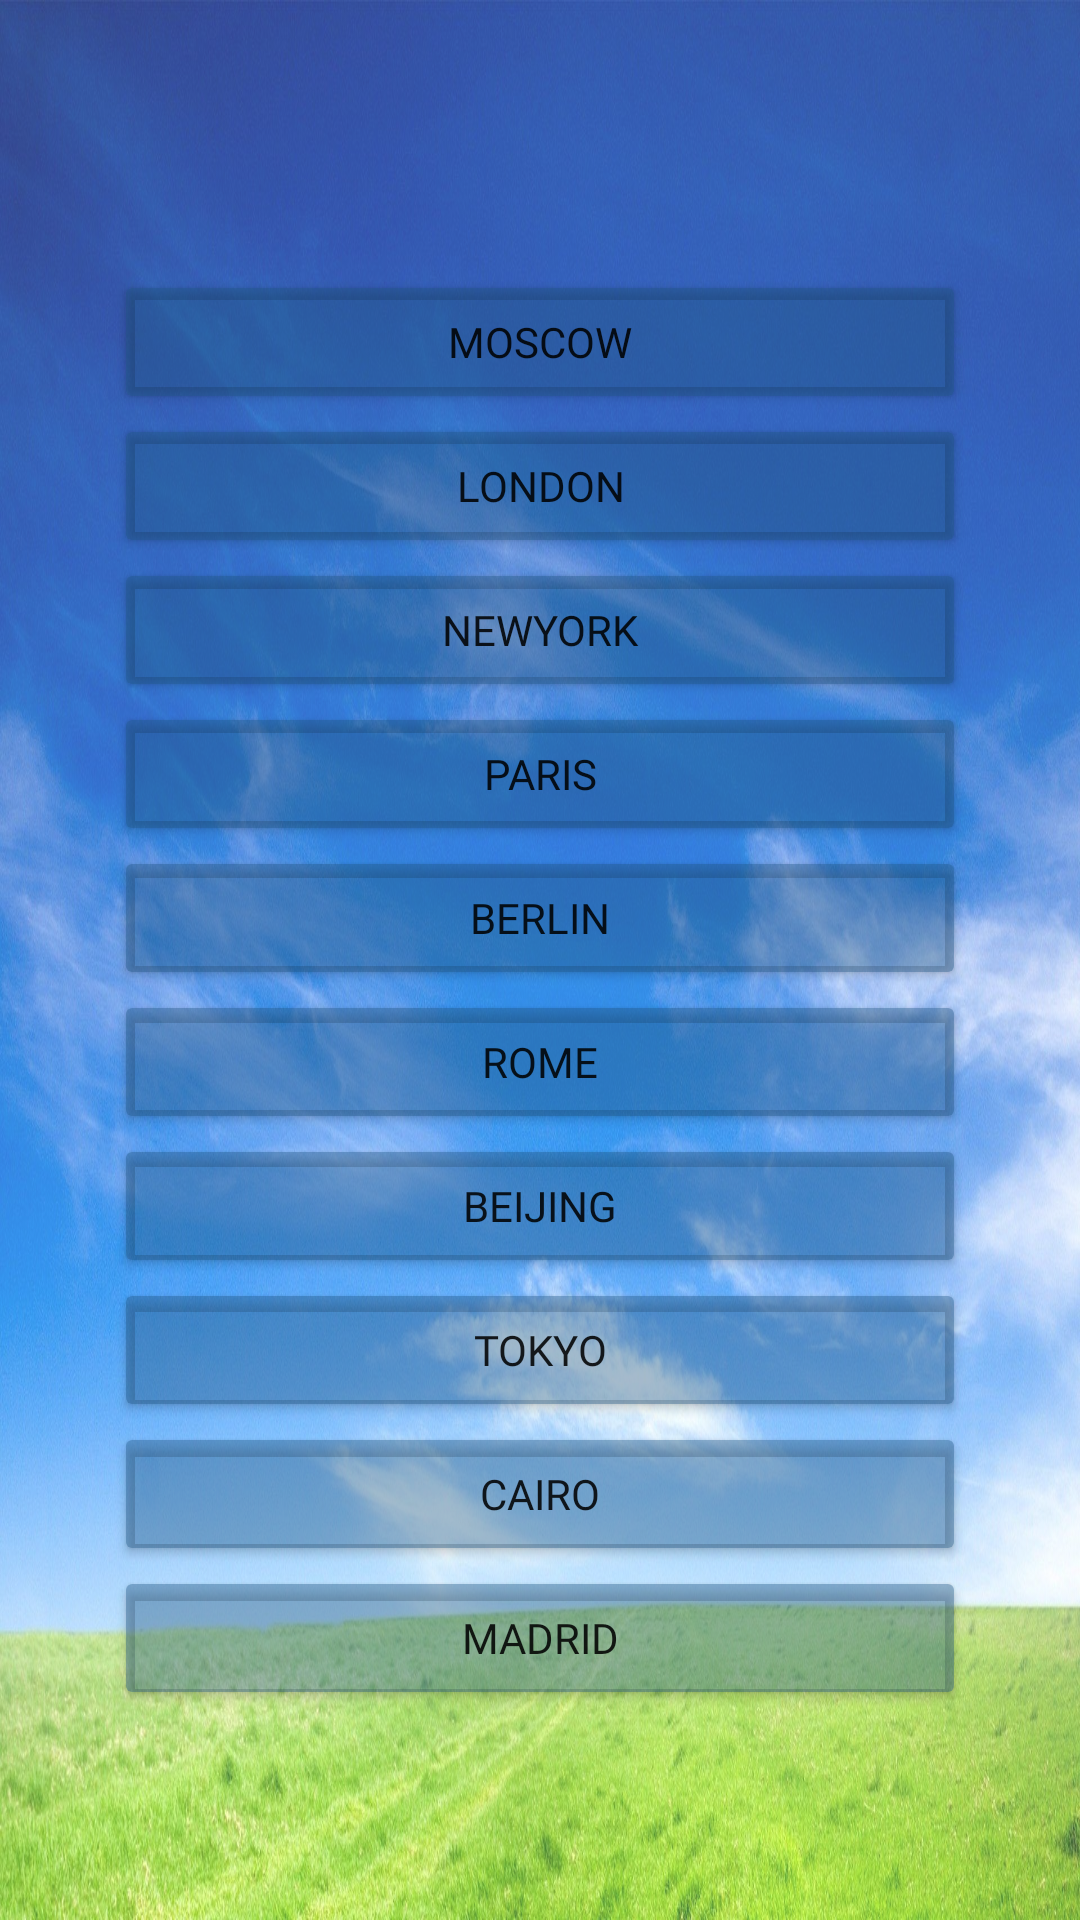

Here is an Android app screen rendered from its layout file. Give the layout XML and the strings, colors and styles it references.
<!-- AndroidManifest.xml: application theme Theme.MyWeatherApp -->
<!-- res/layout/fragment_first.xml -->
<?xml version="1.0" encoding="utf-8"?>
<androidx.constraintlayout.widget.ConstraintLayout xmlns:android="http://schemas.android.com/apk/res/android"
    xmlns:app="http://schemas.android.com/apk/res-auto"
    xmlns:tools="http://schemas.android.com/tools"
    android:layout_width="match_parent"
    android:layout_height="match_parent"
    tools:context=".fragments.FirstFragment">

    <ImageView
        android:id="@+id/ivFirstFragment"
        android:layout_width="wrap_content"
        android:layout_height="wrap_content"
        android:alpha="0.8"
        android:scaleType="fitXY"
        android:src="@drawable/weather"
        android:visibility="visible"
        app:layout_constraintBottom_toBottomOf="parent"
        app:layout_constraintEnd_toEndOf="parent"
        app:layout_constraintHorizontal_bias="0.0"
        app:layout_constraintStart_toStartOf="parent"
        app:layout_constraintTop_toTopOf="parent"
        app:layout_constraintVertical_bias="0.0" />

    <Button
        android:id="@+id/btMoscow"
        android:layout_width="0dp"
        android:layout_height="wrap_content"
        android:layout_marginStart="38dp"
        android:layout_marginTop="90dp"
        android:layout_marginEnd="38dp"
        android:backgroundTint="@color/card_view"
        android:text="@string/btCity_Moscow"
        android:fontFamily="@font/aleo_bold"
        app:layout_constraintEnd_toEndOf="parent"
        app:layout_constraintHorizontal_bias="0.498"
        app:layout_constraintStart_toStartOf="parent"
        app:layout_constraintTop_toTopOf="parent" />

    <Button
        android:id="@+id/btLondon"
        android:layout_width="0dp"
        android:layout_height="wrap_content"
        android:backgroundTint="@color/card_view"
        android:text="@string/btCity_London"
        android:fontFamily="@font/aleo_bold"
        app:layout_constraintEnd_toEndOf="@+id/btMoscow"
        app:layout_constraintHorizontal_bias="0.498"
        app:layout_constraintStart_toStartOf="@+id/btMoscow"
        app:layout_constraintTop_toBottomOf="@+id/btMoscow" />

    <Button
        android:id="@+id/btNewYork"
        android:layout_width="0dp"
        android:layout_height="wrap_content"
        android:backgroundTint="@color/card_view"
        android:text="@string/btCity_NewYork"
        android:fontFamily="@font/aleo_bold"
        app:layout_constraintEnd_toEndOf="@+id/btLondon"
        app:layout_constraintStart_toStartOf="@+id/btLondon"
        app:layout_constraintTop_toBottomOf="@+id/btLondon" />

    <Button
        android:id="@+id/btParis"
        android:layout_width="0dp"
        android:layout_height="wrap_content"
        android:backgroundTint="@color/card_view"
        android:text="@string/btCity_Paris"
        android:fontFamily="@font/aleo_bold"
        app:layout_constraintEnd_toEndOf="@+id/btNewYork"
        app:layout_constraintStart_toStartOf="@+id/btNewYork"
        app:layout_constraintTop_toBottomOf="@+id/btNewYork" />

    <Button
        android:id="@+id/btBerlin"
        android:layout_width="0dp"
        android:layout_height="wrap_content"
        android:backgroundTint="@color/card_view"
        android:text="@string/btCity_Berlin"
        android:fontFamily="@font/aleo_bold"
        app:layout_constraintEnd_toEndOf="@+id/btParis"
        app:layout_constraintStart_toStartOf="@+id/btParis"
        app:layout_constraintTop_toBottomOf="@+id/btParis" />

    <Button
        android:id="@+id/btRome"
        android:layout_width="0dp"
        android:layout_height="wrap_content"
        android:backgroundTint="@color/card_view"
        android:text="@string/btCity_Rome"
        android:fontFamily="@font/aleo_bold"
        app:layout_constraintEnd_toEndOf="@+id/btBerlin"
        app:layout_constraintStart_toStartOf="@+id/btBerlin"
        app:layout_constraintTop_toBottomOf="@+id/btBerlin" />

    <Button
        android:id="@+id/btBeijing"
        android:layout_width="0dp"
        android:layout_height="wrap_content"
        android:backgroundTint="@color/card_view"
        android:text="@string/btCity_Beijing"
        android:fontFamily="@font/aleo_bold"
        app:layout_constraintEnd_toEndOf="@+id/btRome"
        app:layout_constraintStart_toStartOf="@+id/btRome"
        app:layout_constraintTop_toBottomOf="@+id/btRome" />

    <Button
        android:id="@+id/btTokyo"
        android:layout_width="0dp"
        android:layout_height="wrap_content"
        android:backgroundTint="@color/card_view"
        android:text="@string/btCity_Tokyo"
        android:fontFamily="@font/aleo_bold"
        app:layout_constraintEnd_toEndOf="@+id/btBeijing"
        app:layout_constraintHorizontal_bias="1.0"
        app:layout_constraintStart_toStartOf="@+id/btBeijing"
        app:layout_constraintTop_toBottomOf="@+id/btBeijing" />

    <Button
        android:id="@+id/btCairo"
        android:layout_width="0dp"
        android:layout_height="wrap_content"
        android:backgroundTint="@color/card_view"
        android:text="@string/btCity_Cairo"
        android:fontFamily="@font/aleo_bold"
        app:layout_constraintEnd_toEndOf="@+id/btBeijing"
        app:layout_constraintHorizontal_bias="1.0"
        app:layout_constraintStart_toStartOf="@+id/btBeijing"
        app:layout_constraintTop_toBottomOf="@+id/btTokyo" />

    <Button
        android:id="@+id/btMadrid"
        android:layout_width="0dp"
        android:layout_height="wrap_content"
        android:backgroundTint="@color/card_view"
        android:text="@string/btCity_Madrid"
        android:fontFamily="@font/aleo_bold"
        app:layout_constraintEnd_toEndOf="@+id/btBeijing"
        app:layout_constraintHorizontal_bias="1.0"
        app:layout_constraintStart_toStartOf="@+id/btBeijing"
        app:layout_constraintTop_toBottomOf="@+id/btCairo" />


</androidx.constraintlayout.widget.ConstraintLayout>
<!-- resources referenced by this layout -->
<resources>
  <color name="card_view">#661E5480</color>
  <!-- drawable weather: jpg bitmap (drawable, 378127 bytes) -->
  <string name="btCity_Beijing">Beijing</string>
  <string name="btCity_Berlin">Berlin</string>
  <string name="btCity_Cairo">Cairo</string>
  <string name="btCity_London">London</string>
  <string name="btCity_Madrid">Madrid</string>
  <string name="btCity_Moscow">Moscow</string>
  <string name="btCity_NewYork">NewYork</string>
  <string name="btCity_Paris">Paris</string>
  <string name="btCity_Rome">Rome</string>
  <string name="btCity_Tokyo">Tokyo</string>
  <style name="Theme.MyWeatherApp" parent="Theme.MaterialComponents.DayNight.DarkActionBar">
          
          <item name="colorPrimary">@color/white</item>
          <item name="colorPrimaryVariant">@color/color_Primary_Variant</item>
          <item name="colorOnPrimary">@color/white</item>
          
          <item name="colorSecondary">@color/teal_200</item>
          <item name="colorSecondaryVariant">@color/teal_700</item>
          <item name="colorOnSecondary">@color/black</item>
          <item name="windowActionBar">false</item> 
          <item name="windowNoTitle">true</item> 
          
          <item name="android:statusBarColor">?attr/colorPrimaryVariant</item>
          
      </style>
  <color name="white">#FFFFFFFF</color>
  <color name="color_Primary_Variant">#338CE5</color>
  <color name="teal_200">#FF03DAC5</color>
  <color name="teal_700">#FF018786</color>
  <color name="black">#FF000000</color>
</resources>
